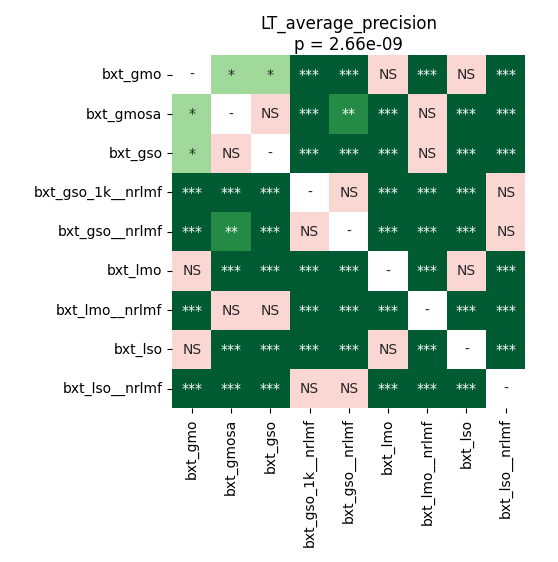

Data behind this chart, as committed beside it:
	bxt_gmo	bxt_gmosa	bxt_gso	bxt_gso_1k__nrlmf	bxt_gso__nrlmf	bxt_lmo	bxt_lmo__nrlmf	bxt_lso	bxt_lso__nrlmf
bxt_gmo	1.0	0.01465	0.01272	6.866455078125e-05	6.866455078125e-05	0.7648	0.0006991	0.3745	6.866455078125e-05
bxt_gmosa	0.01465	1.0	0.9399	0.0006991	0.00145	6.866455078125e-05	0.4542	0.0006991	6.866455078125e-05
bxt_gso	0.01272	0.9399	1.0	0.0001221	0.0008698	6.866455078125e-05	0.6508	0.0008698	6.866455078125e-05
bxt_gso_1k__nrlmf	6.866455078125e-05	0.0006991	0.0001221	1.0	0.6694	6.866455078125e-05	6.866455078125e-05	6.866455078125e-05	0.3745
bxt_gso__nrlmf	6.866455078125e-05	0.00145	0.0008698	0.6694	1.0	6.866455078125e-05	6.866455078125e-05	6.866455078125e-05	0.06513
bxt_lmo	0.7648	6.866455078125e-05	6.866455078125e-05	6.866455078125e-05	6.866455078125e-05	1.0	0.0001221	0.1975	6.866455078125e-05
bxt_lmo__nrlmf	0.0006991	0.4542	0.6508	6.866455078125e-05	6.866455078125e-05	0.0001221	1.0	0.0002891	6.866455078125e-05
bxt_lso	0.3745	0.0006991	0.0008698	6.866455078125e-05	6.866455078125e-05	0.1975	0.0002891	1.0	6.866455078125e-05
bxt_lso__nrlmf	6.866455078125e-05	6.866455078125e-05	6.866455078125e-05	0.3745	0.06513	6.866455078125e-05	6.866455078125e-05	6.866455078125e-05	1.0
